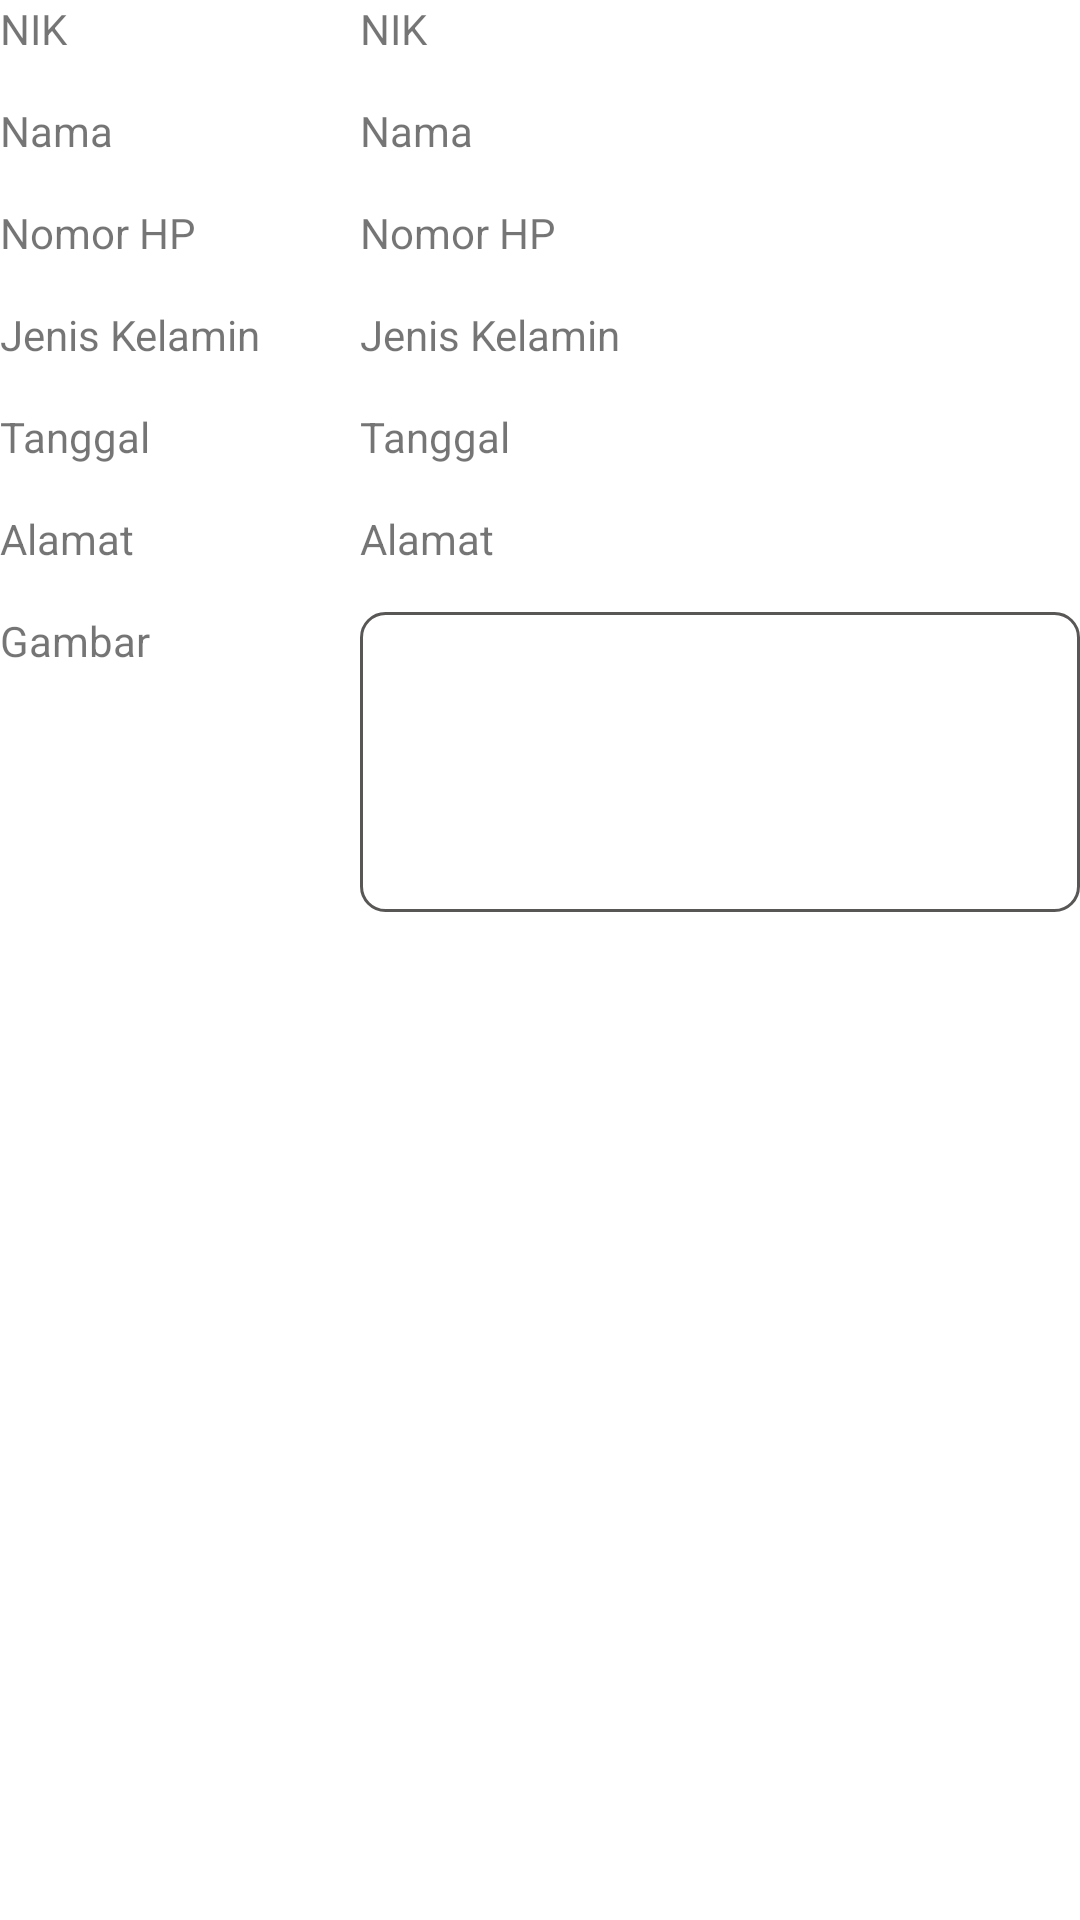

Produce the Android XML layout that renders to this screen, including the resource entries it uses.
<!-- AndroidManifest.xml: application theme Theme.KPU -->
<!-- res/layout/activity_detail.xml -->
<?xml version="1.0" encoding="utf-8"?>
<LinearLayout xmlns:android="http://schemas.android.com/apk/res/android"
    xmlns:app="http://schemas.android.com/apk/res-auto"
    xmlns:tools="http://schemas.android.com/tools"
    android:layout_width="match_parent"
    android:layout_height="match_parent"
    android:orientation="vertical"
    android:layout_margin="20dp"
    tools:context=".DetailActivity">

    <LinearLayout
        android:layout_width="match_parent"
        android:layout_height="wrap_content"
        android:layout_marginBottom="15dp"
        android:orientation="horizontal">

        <TextView
            android:layout_width="0dp"
            android:layout_weight="1"
            android:layout_height="wrap_content"
            android:text="@string/title_nik"/>
        <TextView
            android:id="@+id/tvNIK"
            android:layout_width="0dp"
            android:layout_weight="2"
            android:layout_height="wrap_content"
            android:text="@string/title_nik"/>

    </LinearLayout>

    <LinearLayout
        android:layout_width="match_parent"
        android:layout_height="wrap_content"
        android:layout_marginBottom="15dp"
        android:orientation="horizontal">

        <TextView
            android:layout_width="0dp"
            android:layout_weight="1"
            android:layout_height="wrap_content"
            android:text="@string/title_nama"/>
        <TextView
            android:id="@+id/tvNama"
            android:layout_width="0dp"
            android:layout_weight="2"
            android:layout_height="wrap_content"
            android:text="@string/title_nama"/>

    </LinearLayout>

    <LinearLayout
        android:layout_width="match_parent"
        android:layout_height="wrap_content"
        android:layout_marginBottom="15dp"
        android:orientation="horizontal">

        <TextView
            android:layout_width="0dp"
            android:layout_weight="1"
            android:layout_height="wrap_content"
            android:text="@string/title_noHP"/>
        <TextView
            android:id="@+id/tvNoHp"
            android:layout_width="0dp"
            android:layout_weight="2"
            android:layout_height="wrap_content"
            android:text="@string/title_noHP"/>

    </LinearLayout>

    <LinearLayout
        android:layout_width="match_parent"
        android:layout_height="wrap_content"
        android:layout_marginBottom="15dp"
        android:orientation="horizontal">

        <TextView
            android:layout_width="0dp"
            android:layout_weight="1"
            android:layout_height="wrap_content"
            android:text="@string/title_JK"/>
        <TextView
            android:id="@+id/tvJK"
            android:layout_width="0dp"
            android:layout_weight="2"
            android:layout_height="wrap_content"
            android:text="@string/title_JK"/>

    </LinearLayout>

    <LinearLayout
        android:layout_width="match_parent"
        android:layout_height="wrap_content"
        android:layout_marginBottom="15dp"
        android:orientation="horizontal">

        <TextView
            android:layout_width="0dp"
            android:layout_weight="1"
            android:layout_height="wrap_content"
            android:text="@string/title_tanggal"/>
        <TextView
            android:id="@+id/tvTgl"
            android:layout_width="0dp"
            android:layout_weight="2"
            android:layout_height="wrap_content"
            android:text="@string/title_tanggal"/>

    </LinearLayout>

    <LinearLayout
        android:layout_width="match_parent"
        android:layout_height="wrap_content"
        android:layout_marginBottom="15dp"
        android:orientation="horizontal">

        <TextView
            android:layout_width="0dp"
            android:layout_weight="1"
            android:layout_height="wrap_content"
            android:text="@string/title_alamat"/>
        <TextView
            android:id="@+id/tvAlamat"
            android:layout_width="0dp"
            android:layout_weight="2"
            android:layout_height="wrap_content"
            android:text="@string/title_alamat"/>

    </LinearLayout>

    <LinearLayout
        android:layout_width="match_parent"
        android:layout_height="wrap_content"
        android:layout_marginBottom="15dp"
        android:orientation="horizontal">

        <TextView
            android:layout_width="0dp"
            android:layout_weight="1"
            android:layout_height="wrap_content"
            android:text="@string/title_gambar"/>
        <ImageView
            android:id="@+id/ivGambar"
            android:layout_width="0dp"
            android:layout_weight="2"
            android:layout_gravity="start"
            android:layout_height="100dp"
            android:src="@drawable/et_card"
            android:contentDescription="@string/deskripsi_foto"
            />

    </LinearLayout>

</LinearLayout>
<!-- resources referenced by this layout -->
<resources>
  <!-- drawable et_card (drawable) -->
  <?xml version="1.0" encoding="utf-8"?>
  <shape xmlns:android="http://schemas.android.com/apk/res/android">
      <solid android:color="#FFFFFF" /> 
      <stroke
          android:width="1dp"
          android:color="#595656" />  
      <corners android:radius="8dp" />
  </shape>
  <string name="deskripsi_foto">gambar</string>
  <string name="title_JK">Jenis Kelamin</string>
  <string name="title_alamat">Alamat</string>
  <string name="title_gambar">Gambar</string>
  <string name="title_nama">Nama</string>
  <string name="title_nik">NIK</string>
  <string name="title_noHP">Nomor HP</string>
  <string name="title_tanggal">Tanggal</string>
  <style name="Theme.KPU" parent="Theme.MaterialComponents.Light.DarkActionBar">
          
          <item name="colorPrimary">#DA2C24</item>
          <item name="colorPrimaryVariant">@color/purple_700</item>
          <item name="colorOnPrimary">@color/white</item>
          
          <item name="colorSecondary">@color/orange</item>
          <item name="colorSecondaryVariant">@color/orange</item>
          <item name="colorOnSecondary">@color/black</item>
          
          <item name="android:statusBarColor">#DA2C24</item>
          
      </style>
  <color name="purple_700">#FF3700B3</color>
  <color name="white">#FFFFFFFF</color>
  <color name="orange">#FF5722</color>
  <color name="black">#FF000000</color>
</resources>
